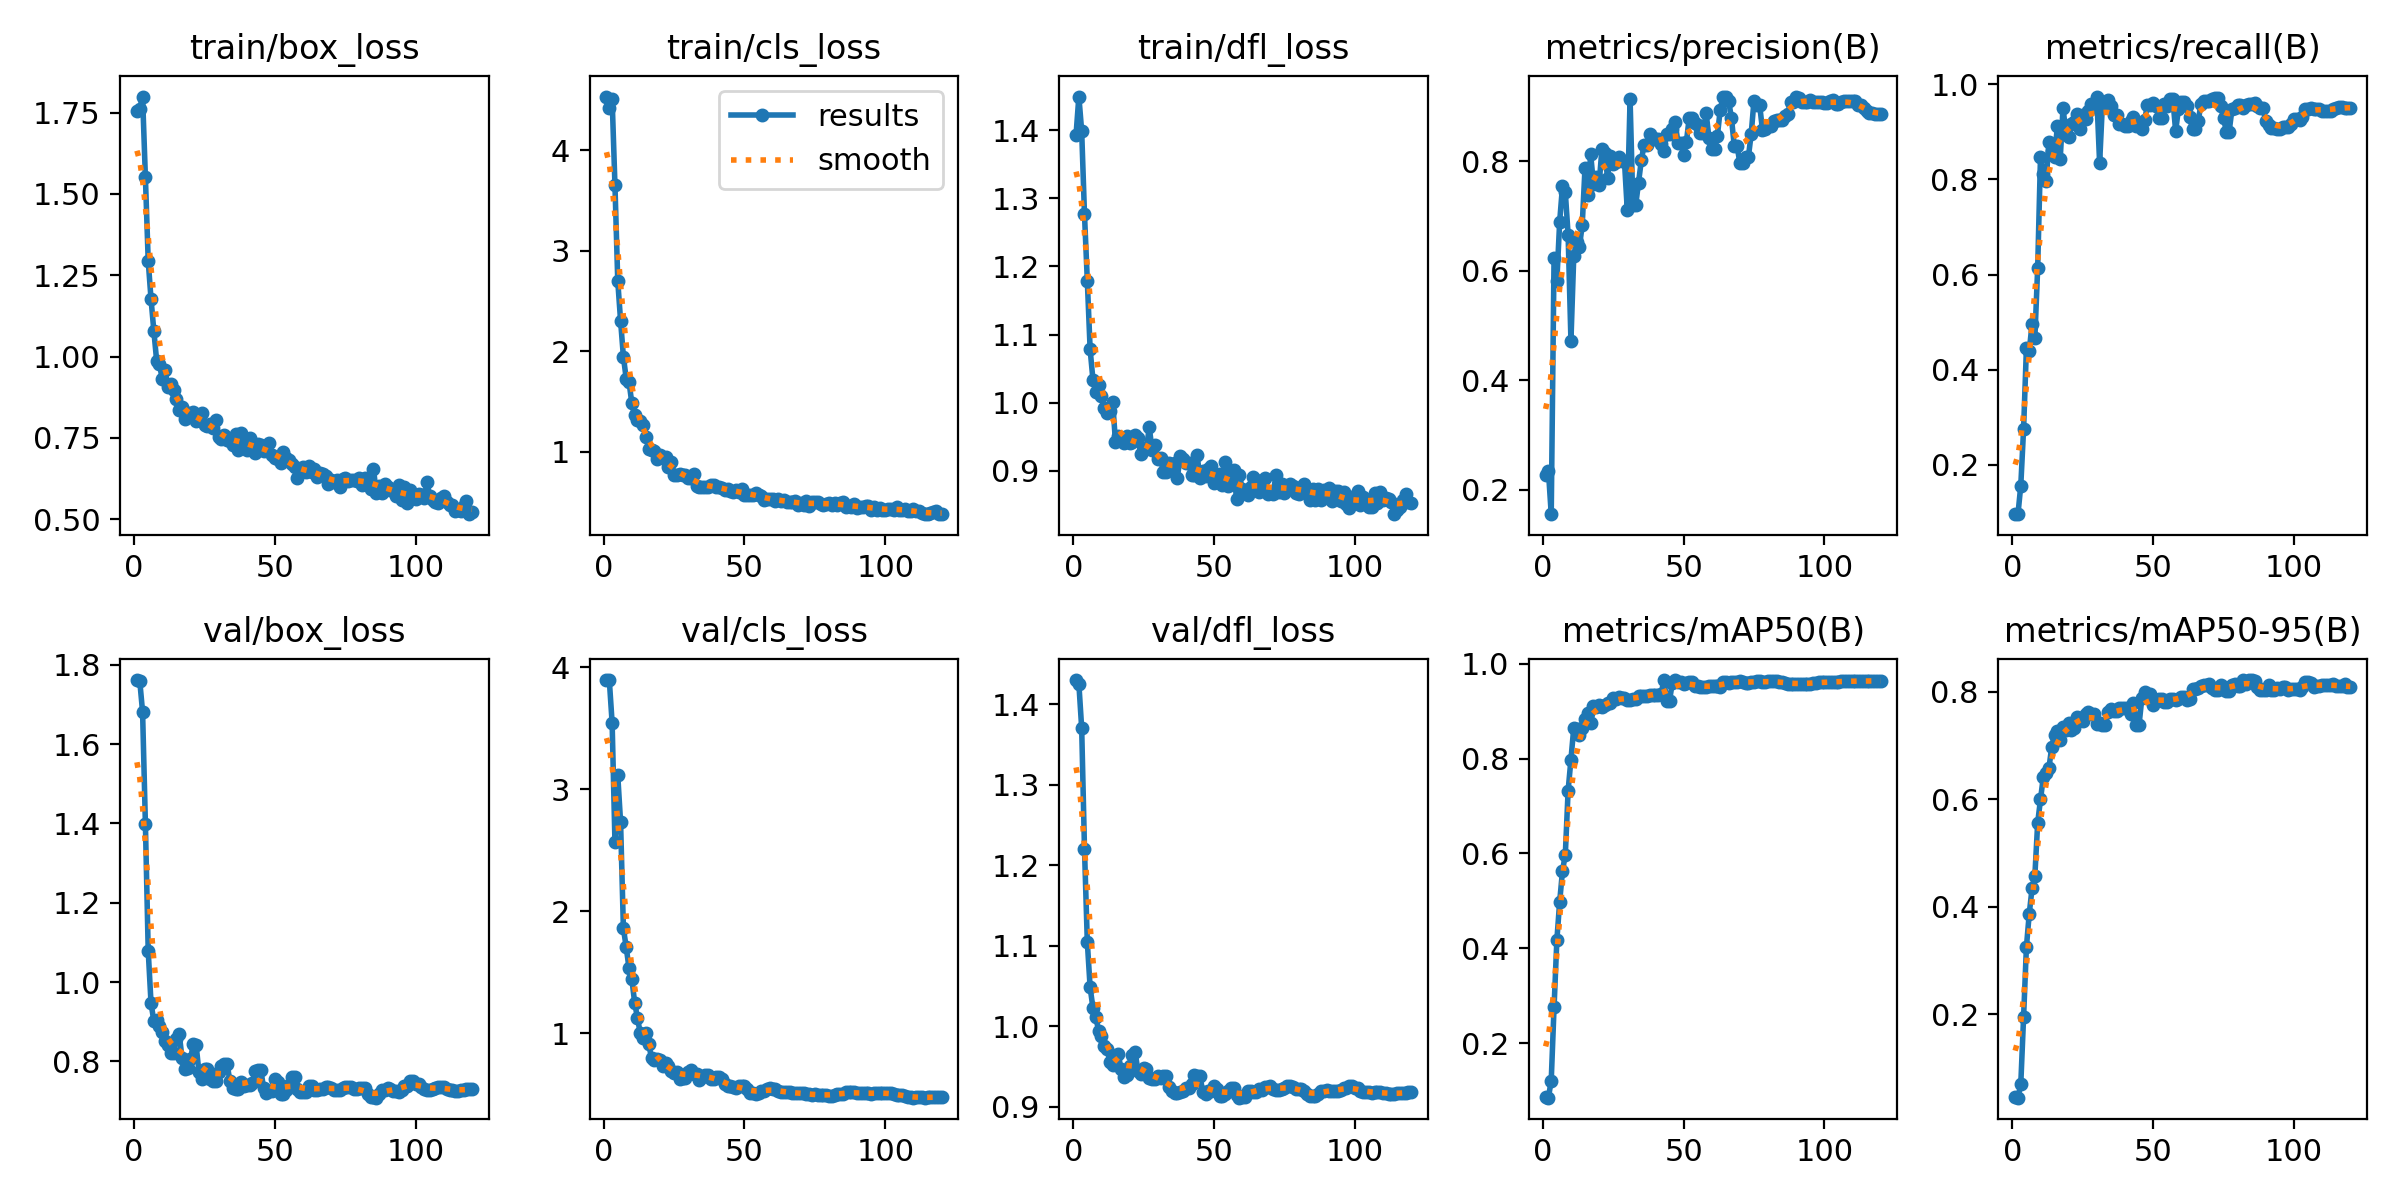

Data behind this chart, as committed beside it:
epoch, time, train/box_loss, train/cls_loss, train/dfl_loss, metrics/precision(B), metrics/recall(B), metrics/mAP50(B), metrics/mAP50-95(B), val/box_loss, val/cls_loss, val/dfl_loss, lr/pg0, lr/pg1, lr/pg2
1, 0.8508, 1.754, 4.532, 1.393, 0.2275, 0.09711, 0.08701, 0.04642, 1.761, 3.896, 1.43, 1e-05, 1e-05, 1e-05
2, 1.615, 1.763, 4.42, 1.449, 0.235, 0.09591, 0.08518, 0.04517, 1.759, 3.894, 1.425, 2.47937e-05, 2.47937e-05, 2.47937e-05
3, 2.396, 1.8, 4.507, 1.399, 0.1557, 0.156, 0.1214, 0.07017, 1.681, 3.545, 1.37, 3.934e-05, 3.934e-05, 3.934e-05
4, 3.48, 1.551, 3.652, 1.276, 0.623, 0.2754, 0.2755, 0.1956, 1.399, 2.568, 1.22, 5.36388e-05, 5.36388e-05, 5.36388e-05
5, 4.546, 1.294, 2.697, 1.179, 0.5822, 0.445, 0.4173, 0.3255, 1.079, 3.114, 1.104, 6.769e-05, 6.769e-05, 6.769e-05
6, 5.607, 1.177, 2.302, 1.078, 0.6903, 0.4385, 0.4987, 0.3871, 0.9466, 2.73, 1.048, 8.14937e-05, 8.14937e-05, 8.14937e-05
7, 6.681, 1.079, 1.945, 1.034, 0.7548, 0.4962, 0.563, 0.4344, 0.9016, 1.86, 1.023, 9.505e-05, 9.505e-05, 9.505e-05
8, 7.726, 0.9867, 1.727, 1.016, 0.7438, 0.4664, 0.5976, 0.458, 0.9032, 1.704, 1.012, 0.0001084, 0.0001084, 0.0001084
9, 8.716, 0.9758, 1.693, 1.026, 0.6658, 0.614, 0.7326, 0.5562, 0.8883, 1.533, 0.9941, 0.0001214, 0.0001214, 0.0001214
10, 9.658, 0.9306, 1.481, 1.01, 0.4725, 0.8478, 0.798, 0.5999, 0.8737, 1.443, 0.9874, 0.0001342, 0.0001342, 0.0001342
11, 10.57, 0.9581, 1.36, 0.9919, 0.627, 0.8116, 0.8646, 0.6418, 0.8504, 1.251, 0.9754, 0.0001468, 0.0001468, 0.0001468
12, 11.46, 0.9048, 1.312, 0.9856, 0.6535, 0.7971, 0.8626, 0.6499, 0.8415, 1.123, 0.9715, 0.0001591, 0.0001591, 0.0001591
13, 12.35, 0.9161, 1.304, 0.9883, 0.6442, 0.8794, 0.8492, 0.6582, 0.8221, 0.9988, 0.9558, 0.0001712, 0.0001712, 0.0001712
14, 13.22, 0.8959, 1.263, 1.002, 0.6834, 0.8589, 0.8638, 0.6981, 0.82, 0.9616, 0.9511, 0.000183, 0.000183, 0.000183
15, 14.09, 0.868, 1.144, 0.9425, 0.7889, 0.8468, 0.884, 0.7203, 0.8562, 0.9996, 0.961, 0.0001946, 0.0001946, 0.0001946
16, 14.97, 0.8366, 1.032, 0.9516, 0.7387, 0.9123, 0.8961, 0.727, 0.8698, 0.9118, 0.9649, 0.0002059, 0.0002059, 0.0002059
17, 15.84, 0.8457, 1.021, 0.9452, 0.8135, 0.8428, 0.8755, 0.7102, 0.8085, 0.793, 0.9461, 0.000217, 0.000217, 0.000217
18, 16.68, 0.8082, 1.003, 0.9405, 0.7583, 0.9507, 0.9106, 0.7348, 0.7808, 0.7769, 0.9374, 0.0002278, 0.0002278, 0.0002278
19, 17.55, 0.826, 0.9269, 0.9516, 0.7712, 0.8985, 0.9085, 0.7286, 0.7843, 0.7889, 0.9398, 0.0002384, 0.0002384, 0.0002384
20, 18.41, 0.8246, 0.9634, 0.9413, 0.7575, 0.8883, 0.913, 0.7416, 0.8052, 0.7837, 0.9501, 0.0002488, 0.0002488, 0.0002488
21, 19.28, 0.8282, 0.94, 0.9429, 0.8234, 0.9162, 0.908, 0.73, 0.8426, 0.7329, 0.9642, 0.0002588, 0.0002588, 0.0002588
22, 20.11, 0.8006, 0.9469, 0.9524, 0.816, 0.9214, 0.9121, 0.7334, 0.8417, 0.7552, 0.9673, 0.0002687, 0.0002687, 0.0002687
23, 20.94, 0.8128, 0.8517, 0.9484, 0.7706, 0.9376, 0.9169, 0.7538, 0.774, 0.7332, 0.944, 0.0002783, 0.0002783, 0.0002783
24, 21.79, 0.826, 0.8998, 0.925, 0.8109, 0.9063, 0.9172, 0.752, 0.7563, 0.6878, 0.9402, 0.0002876, 0.0002876, 0.0002876
25, 22.71, 0.7899, 0.7727, 0.9336, 0.7952, 0.9353, 0.9279, 0.746, 0.7818, 0.6758, 0.9483, 0.0002967, 0.0002967, 0.0002967
26, 23.54, 0.7848, 0.7683, 0.9322, 0.7993, 0.9274, 0.9261, 0.7596, 0.7805, 0.681, 0.9468, 0.0003056, 0.0003056, 0.0003056
27, 24.41, 0.7934, 0.7826, 0.9639, 0.8085, 0.9446, 0.93, 0.7618, 0.7561, 0.6207, 0.9353, 0.0003142, 0.0003142, 0.0003142
28, 25.28, 0.7787, 0.7718, 0.931, 0.8006, 0.9577, 0.9277, 0.7585, 0.7505, 0.6346, 0.9337, 0.0003226, 0.0003226, 0.0003226
29, 26.1, 0.8039, 0.7729, 0.9375, 0.8006, 0.9577, 0.9277, 0.7585, 0.7505, 0.6346, 0.9337, 0.0003307, 0.0003307, 0.0003307
30, 26.94, 0.7512, 0.7406, 0.9167, 0.7119, 0.9744, 0.9242, 0.7412, 0.7739, 0.6841, 0.9382, 0.0003385, 0.0003385, 0.0003385
31, 27.77, 0.7464, 0.7404, 0.9192, 0.9134, 0.834, 0.9227, 0.7422, 0.788, 0.6961, 0.9357, 0.0003461, 0.0003461, 0.0003461
32, 28.62, 0.7591, 0.7779, 0.8978, 0.7203, 0.9599, 0.9254, 0.739, 0.7938, 0.6679, 0.9379, 0.0003535, 0.0003535, 0.0003535
33, 29.45, 0.7445, 0.6594, 0.898, 0.7203, 0.9599, 0.9254, 0.739, 0.7938, 0.6679, 0.9379, 0.0003606, 0.0003606, 0.0003606
34, 30.29, 0.7399, 0.6521, 0.9121, 0.7614, 0.9675, 0.9315, 0.7621, 0.7504, 0.617, 0.9249, 0.0003639, 0.0003639, 0.0003639
35, 31.15, 0.7283, 0.6511, 0.9026, 0.8023, 0.9546, 0.9319, 0.7683, 0.7317, 0.6411, 0.9191, 0.0003597, 0.0003597, 0.0003597
36, 32.01, 0.7608, 0.6537, 0.9113, 0.831, 0.9361, 0.9329, 0.7652, 0.7313, 0.6549, 0.9168, 0.0003556, 0.0003556, 0.0003556
37, 32.83, 0.7128, 0.6514, 0.8903, 0.831, 0.9361, 0.9329, 0.7652, 0.7313, 0.6549, 0.9168, 0.0003515, 0.0003515, 0.0003515
38, 33.67, 0.7641, 0.6727, 0.9224, 0.851, 0.9171, 0.9335, 0.7702, 0.7481, 0.6228, 0.9185, 0.0003474, 0.0003474, 0.0003474
39, 34.54, 0.741, 0.6706, 0.917, 0.8434, 0.9175, 0.9333, 0.7707, 0.7372, 0.6227, 0.9188, 0.0003433, 0.0003433, 0.0003433
40, 35.39, 0.7133, 0.6465, 0.9117, 0.8412, 0.9132, 0.933, 0.7706, 0.7409, 0.6412, 0.9232, 0.0003391, 0.0003391, 0.0003391
41, 36.23, 0.7503, 0.6518, 0.9112, 0.8412, 0.9132, 0.933, 0.7706, 0.7409, 0.6412, 0.9232, 0.000335, 0.000335, 0.000335
42, 37.14, 0.7161, 0.6345, 0.8944, 0.8314, 0.9233, 0.9353, 0.7593, 0.7447, 0.62, 0.9286, 0.0003309, 0.0003309, 0.0003309
43, 37.97, 0.7024, 0.6165, 0.8939, 0.8194, 0.9313, 0.9655, 0.7785, 0.7754, 0.581, 0.9387, 0.0003268, 0.0003268, 0.0003268
44, 38.85, 0.7296, 0.6256, 0.9232, 0.8509, 0.9126, 0.9216, 0.7392, 0.7774, 0.5648, 0.9375, 0.0003226, 0.0003226, 0.0003226
45, 39.67, 0.7276, 0.6123, 0.8891, 0.8509, 0.9126, 0.9216, 0.7392, 0.7774, 0.5648, 0.9375, 0.0003185, 0.0003185, 0.0003185
46, 40.5, 0.7095, 0.5989, 0.8991, 0.8598, 0.9062, 0.9597, 0.7882, 0.7321, 0.5571, 0.9187, 0.0003144, 0.0003144, 0.0003144
47, 41.36, 0.7143, 0.6218, 0.8927, 0.8715, 0.9257, 0.9647, 0.7996, 0.7201, 0.5486, 0.9151, 0.0003102, 0.0003102, 0.0003102
48, 42.22, 0.7352, 0.596, 0.9022, 0.8345, 0.9573, 0.9608, 0.7956, 0.7258, 0.5633, 0.9192, 0.0003061, 0.0003061, 0.0003061
49, 43.04, 0.6968, 0.6262, 0.907, 0.8345, 0.9573, 0.9608, 0.7956, 0.7258, 0.5633, 0.9192, 0.000302, 0.000302, 0.000302
50, 43.88, 0.6886, 0.5657, 0.8816, 0.8122, 0.9599, 0.9565, 0.7751, 0.7556, 0.5654, 0.9253, 0.0002979, 0.0002979, 0.0002979
51, 44.72, 0.6851, 0.5723, 0.8919, 0.8356, 0.9553, 0.9588, 0.7826, 0.7475, 0.5379, 0.9214, 0.0002938, 0.0002938, 0.0002938
52, 45.56, 0.6734, 0.5743, 0.8948, 0.88, 0.9294, 0.9606, 0.7864, 0.7172, 0.5115, 0.9135, 0.0002896, 0.0002896, 0.0002896
53, 46.38, 0.7053, 0.5682, 0.8799, 0.88, 0.9294, 0.9606, 0.7864, 0.7172, 0.5115, 0.9135, 0.0002855, 0.0002855, 0.0002855
54, 47.2, 0.6875, 0.59, 0.9126, 0.871, 0.9578, 0.9523, 0.7808, 0.7268, 0.5019, 0.9156, 0.0002814, 0.0002814, 0.0002814
55, 48.03, 0.6812, 0.5715, 0.8776, 0.8664, 0.9545, 0.953, 0.7809, 0.7411, 0.5115, 0.9193, 0.0002772, 0.0002772, 0.0002772
56, 48.87, 0.6683, 0.5593, 0.8828, 0.8517, 0.9687, 0.9504, 0.7861, 0.7594, 0.5294, 0.9227, 0.0002731, 0.0002731, 0.0002731
57, 49.69, 0.6592, 0.5212, 0.901, 0.8517, 0.9687, 0.9504, 0.7861, 0.7594, 0.5294, 0.9227, 0.000269, 0.000269, 0.000269
58, 50.52, 0.6278, 0.5254, 0.8584, 0.8891, 0.9017, 0.9514, 0.7848, 0.7314, 0.5405, 0.9146, 0.0002649, 0.0002649, 0.0002649
59, 51.34, 0.6518, 0.5332, 0.894, 0.8432, 0.9489, 0.9522, 0.7874, 0.723, 0.5525, 0.9111, 0.0002608, 0.0002608, 0.0002608
60, 52.25, 0.6608, 0.5323, 0.8737, 0.8219, 0.9624, 0.9528, 0.7909, 0.7225, 0.5421, 0.9121, 0.0002566, 0.0002566, 0.0002566
... 60 more rows
